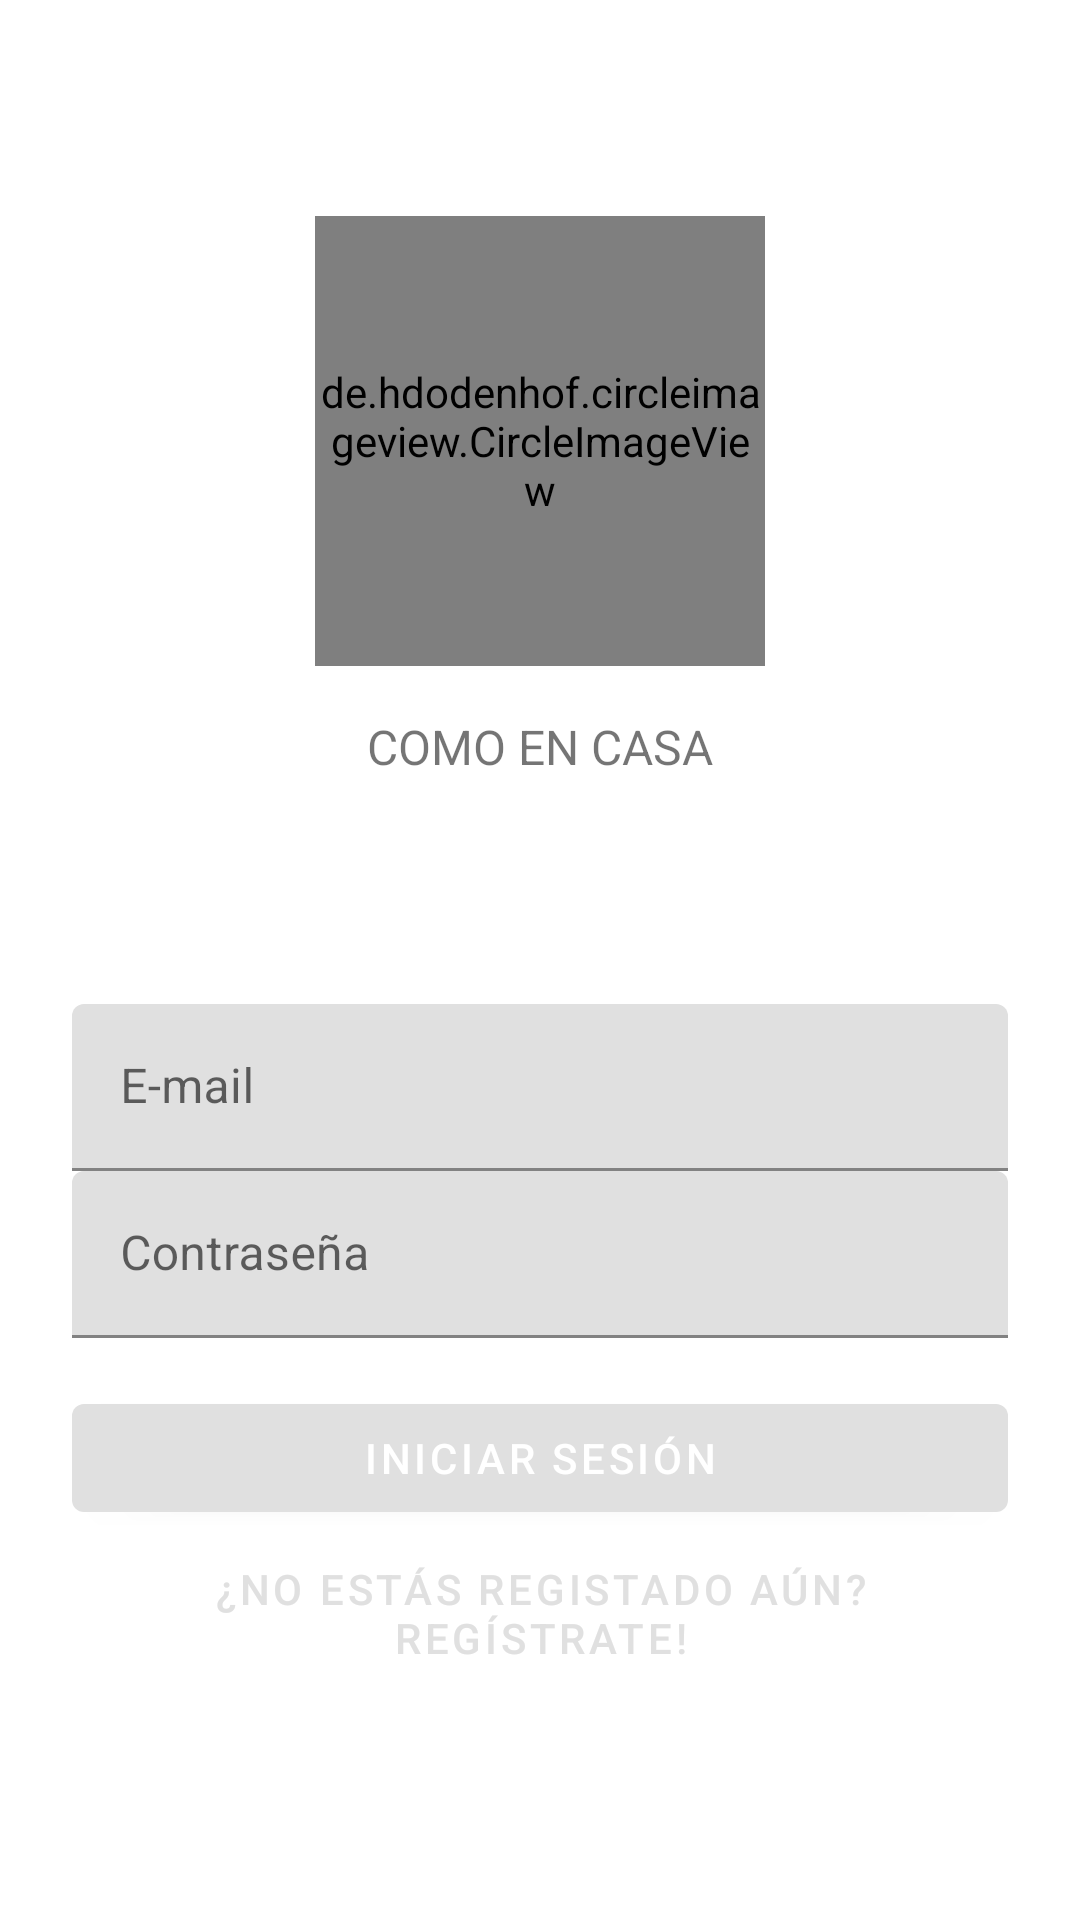

This screen was rendered from an Android layout file. Write that file and the resources it references.
<!-- AndroidManifest.xml: application theme Theme.Shrine -->
<!-- res/layout/shr_login_fragment.xml -->
<?xml version="1.0" encoding="utf-8"?>
<ScrollView xmlns:android="http://schemas.android.com/apk/res/android"
    xmlns:app="http://schemas.android.com/apk/res-auto"
    xmlns:tools="http://schemas.android.com/tools"
    android:layout_width="match_parent"
    android:layout_height="match_parent"
    android:background="@color/loginPageBackgroundColor"
    tools:context=".LoginFragment">

    <LinearLayout
        android:layout_width="match_parent"
        android:layout_height="wrap_content"
        android:clipChildren="false"
        android:clipToPadding="false"
        android:orientation="vertical"
        android:padding="24dp"
        android:paddingTop="16dp">

        <de.hdodenhof.circleimageview.CircleImageView
            xmlns:app="http://schemas.android.com/apk/res-auto"
            android:layout_gravity="center_horizontal"
            android:layout_width="150dp"
            android:layout_height="150dp"
            android:layout_marginTop="48dp"
            android:layout_marginBottom="16dp"
            android:src="@mipmap/ic_como_en_casa_round"/>

        <TextView
            android:layout_width="wrap_content"
            android:layout_height="wrap_content"
            android:layout_gravity="center_horizontal"
            android:layout_marginBottom="75dp"
            android:text="@string/shr_app_name"
            android:textAllCaps="true"
            android:textSize="16dp" />

        
        <android.support.design.widget.TextInputLayout
            android:layout_width="match_parent"
            android:layout_height="wrap_content"
            android:hint="@string/shr_hint_username">

            <android.support.design.widget.TextInputEditText
                android:id="@+id/login_email_text"
                android:layout_width="match_parent"
                android:layout_height="wrap_content"
                android:inputType="text"
                android:maxLines="1" />
        </android.support.design.widget.TextInputLayout>


        <android.support.design.widget.TextInputLayout
            android:id="@+id/password_text_input"
            android:layout_width="match_parent"
            android:layout_height="wrap_content"
            android:hint="@string/shr_hint_password">

            <android.support.design.widget.TextInputEditText
                android:id="@+id/password_edit_text"
                android:layout_width="match_parent"
                android:layout_height="wrap_content"
                android:inputType="textPassword"/>
        </android.support.design.widget.TextInputLayout>

        <android.support.design.button.MaterialButton
            android:id="@+id/login_button"
            android:layout_width="match_parent"
            android:layout_height="wrap_content"
            android:layout_alignParentTop="true"
            android:layout_marginTop="16dp"
            android:text="@string/shr_button_login" />

        <android.support.design.button.MaterialButton
            android:id="@+id/register_button"
            style="@style/Widget.MaterialComponents.Button.TextButton"
            android:layout_width="match_parent"
            android:layout_height="wrap_content"
            android:text="@string/shr_button_register"/>

    </LinearLayout>
</ScrollView>
<!-- resources referenced by this layout -->
<resources>
  <color name="loginPageBackgroundColor">#FFFFFF</color>
  <!-- mipmap ic_como_en_casa_round: png bitmap (mipmap-hdpi, 5601 bytes) -->
  <string name="shr_app_name">Como en casa</string>
  <string name="shr_button_login">Iniciar Sesión</string>
  <string name="shr_button_register">¿No estás registado aún? Regístrate!</string>
  <string name="shr_hint_password">Contraseña</string>
  <string name="shr_hint_username">E-mail</string>
  <style name="Theme.Shrine" parent="Theme.MaterialComponents.Light.NoActionBar">
          
          <item name="colorPrimary">@color/colorPrimary</item>
          <item name="colorPrimaryDark">@color/colorPrimaryDark</item>
          <item name="colorAccent">@color/colorAccent</item>
      </style>
  <color name="colorPrimary">#E0E0E0</color>
  <color name="colorPrimaryDark">#DADCE0</color>
  <color name="colorAccent">#ffb142</color>
</resources>
